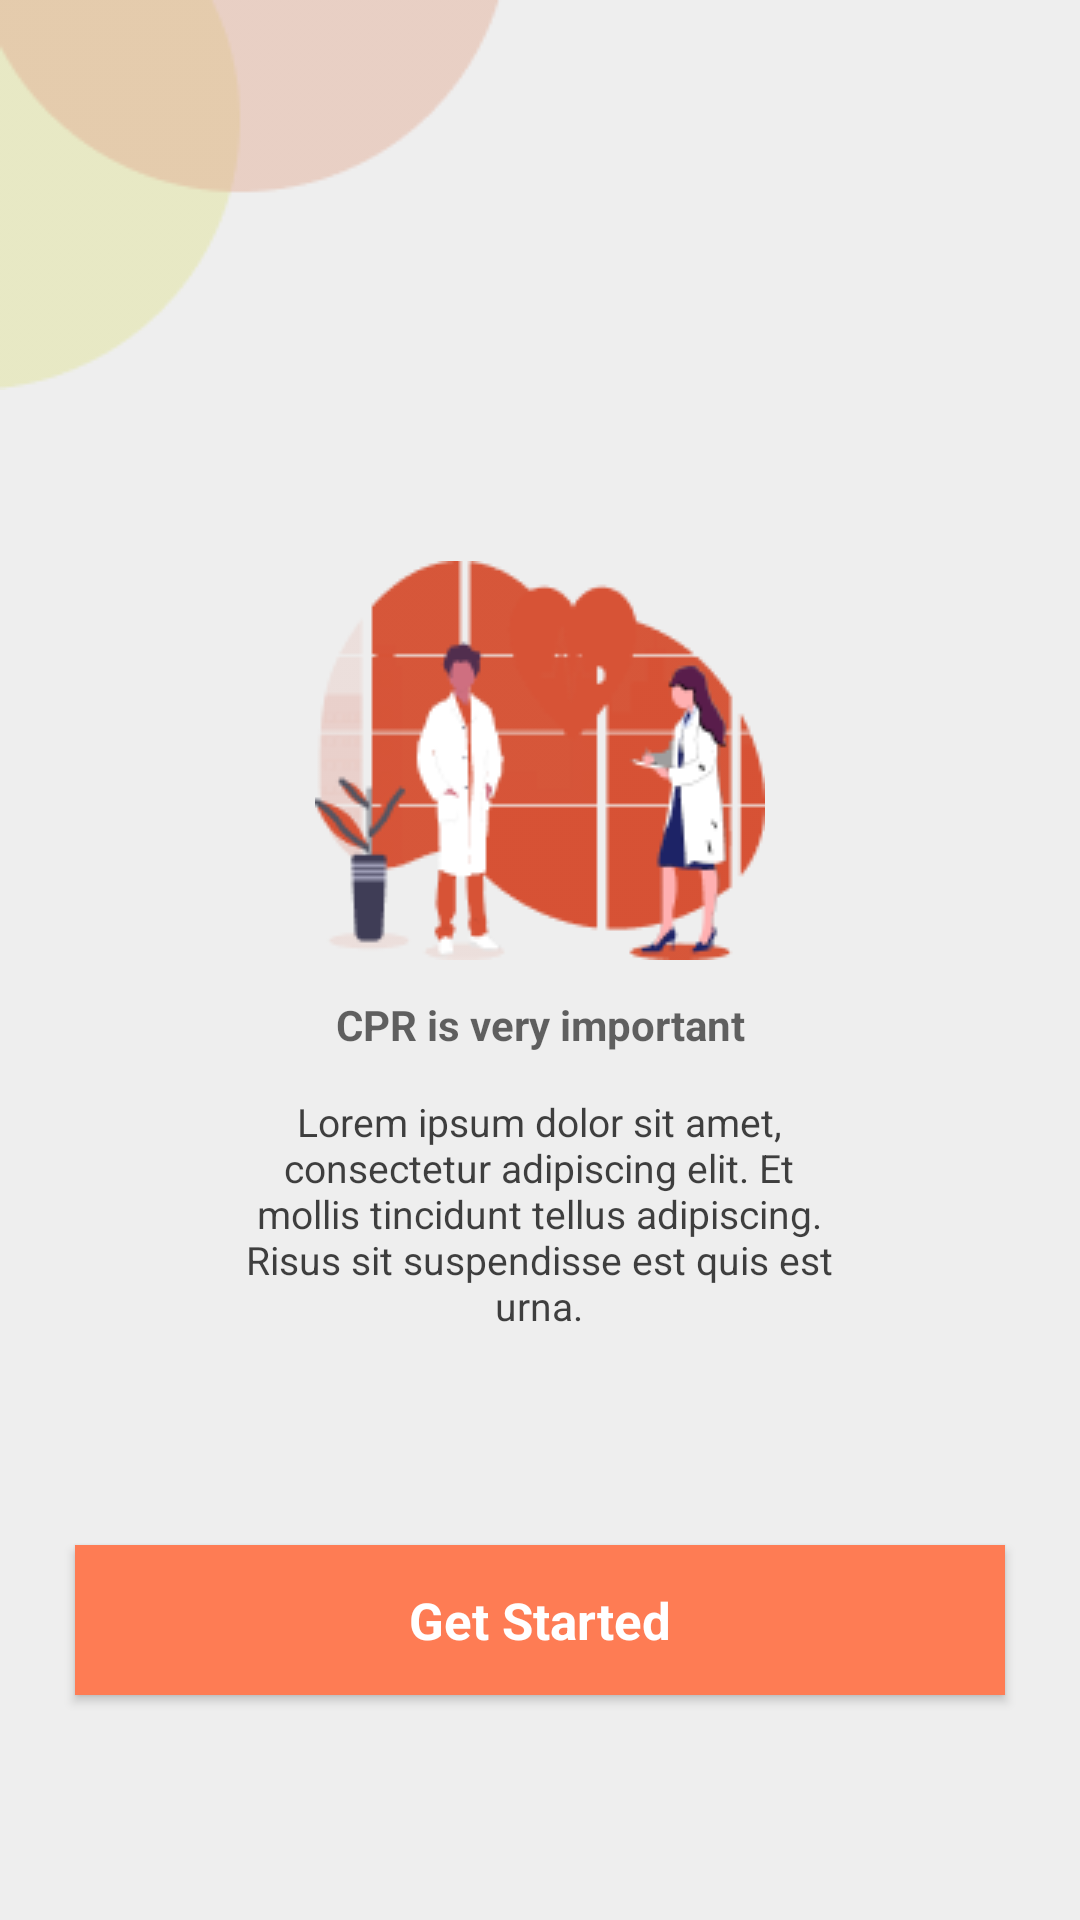

Write the Android layout XML for this screen, with the resource values it uses.
<!-- AndroidManifest.xml: application theme Theme.AppCompat.NoActionBar -->
<!-- res/layout/activity_main.xml -->
<?xml version="1.0" encoding="utf-8"?>
<RelativeLayout xmlns:android="http://schemas.android.com/apk/res/android"
    android:layout_width="match_parent"
    android:layout_height="match_parent"
    android:background="#EEEEEE">

    <ImageView
        android:layout_width="170dp"
        android:layout_height="130dp"
        android:layout_marginStart="0dp"
        android:layout_marginTop="0dp"
        android:background="@drawable/bubble"
        android:layout_marginLeft="0dp" />

    <ImageView
        android:layout_width="150dp"
        android:layout_height="133dp"
        android:layout_centerHorizontal="true"
        android:layout_marginTop="187dp"
        android:background="@drawable/medicine"
         />
    <TextView
        android:layout_width="156dp"
        android:layout_height="21dp"
        android:layout_centerHorizontal="true"
        android:layout_marginTop="332dp"
        android:text="@string/cpr_is_very"
        android:textAppearance="@style/cpr_is_very"
        android:gravity="center_horizontal|top"
        />

    <TextView
        android:layout_width="199dp"
        android:layout_height="80dp"
        android:layout_centerHorizontal="true"
        android:layout_marginTop="365dp"
        android:gravity="center_horizontal|top"
        android:lineSpacingExtra="0sp"
        android:text="@string/lorem_ipsum"
        android:textAppearance="@style/lorem_ipsum" />

    
    <Button
        android:id="@+id/btn_get_start"
        android:layout_width="310dp"
        android:layout_height="50dp"
        android:layout_centerHorizontal="true"
        android:layout_marginTop="515dp"
        android:background="#FE7C54"
        android:text="@string/get_started"
        android:textAppearance="@style/get_started"
        android:textColor="#FFFFFF" />

</RelativeLayout>
<!-- resources referenced by this layout -->
<resources>
  <!-- drawable bubble: png bitmap (drawable, 2464 bytes) -->
  <!-- drawable medicine: png bitmap (drawable, 12181 bytes) -->
  <string name="cpr_is_very"><b>CPR is very important</b></string>
  <string name="get_started"><b>Get Started</b></string>
  <string name="lorem_ipsum">
          Lorem ipsum dolor sit amet, consectetur adipiscing elit. Et mollis tincidunt tellus adipiscing. Risus sit suspendisse est quis est urna.
      </string>
  <style name="cpr_is_very">
  
          <item name="android:textSize">
              14sp
          </item>
  
          <item name="android:textColor">
              #99000000
          </item>
  
      </style>
  <style name="get_started">
  
          <item name="android:textSize">
              17sp
          </item>
  
          <item name="android:textColor">
              #FFFFFF
          </item>
  
      </style>
  <style name="lorem_ipsum">
  
          <item name="android:textSize">
              13sp
          </item>
  
          <item name="android:textColor">
              #BD000000
          </item>
  
      </style>
</resources>
